Run: headless pygame with SDL's dummy video driver; simulated clock (each Clock.tick advances the game by its frame time, no real sleeping); random seed 0; keys injected as events and as key.get_pressed() state; no mouse input.
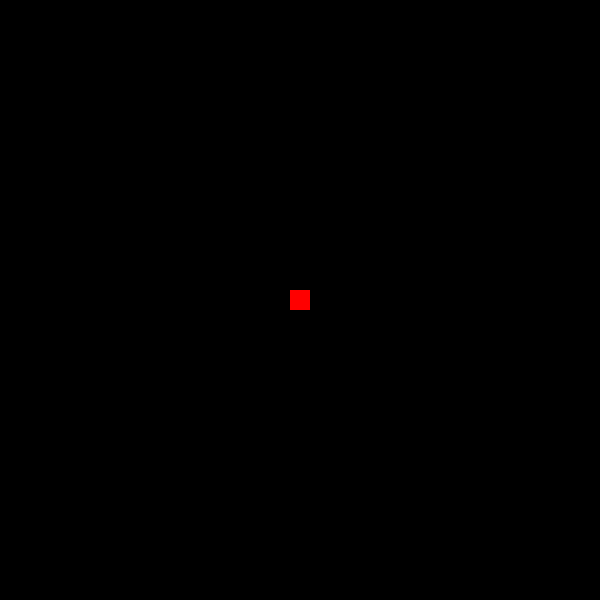
Frame 1 of 4 · flips 1–60 · no input
Frame 2 of 4 · flips 61–180 · tapped SPACE, RETURN · held RIGHT (→), D · screen unchanged from frame 1, image omitted
Frame 3 of 4 · flips 181–300 · held DOWN (↓), S · screen unchanged from frame 2, image omitted
Frame 4 of 4 · flips 301–420 · held LEFT (←), A, UP (↑), W · screen unchanged from frame 3, image omitted

The pygame program that drew these frames:

import pygame
from time import sleep
import random


class Player:
    def __init__(self, sw, sh):
        self.SCREENWIDTH = sw
        self.SCREENHEIGHT = sh
        self.w = 20
        self.h = 20
        self.x = (self.SCREENWIDTH - self.w) / 2
        self.y = (self.SCREENHEIGHT - self.h) / 2
        self.color = (255, 0, 0)
        self.x_vel = 10
        self.y_vel = 10

    def jump(self):
        pass

def draw_player(to_draw):
    global screen
    pygame.draw.rect(screen, to_draw.color, (to_draw.x, to_draw.y, to_draw.w, to_draw.h))

SCREENWIDTH = 600
SCREENHEIGHT = 600
screen = pygame.display.set_mode((SCREENWIDTH, SCREENHEIGHT))
pygame.init()

player = Player(SCREENWIDTH, SCREENHEIGHT)

running = True
jumping = 0

while running:
    #1. Erase Old
    screen.fill(0)
    #2. Make Changes
    for event in pygame.event.get():
        if event.type == pygame.QUIT:
            running = False
        if event.type == pygame.KEYDOWN:
            if event.key == pygame.K_SPACE:
                jumping = 1
        if event.type == pygame.KEYUP:
            if event.key == pygame.K_SPACE:
                jumping = 0
    if jumping:
        player.jump()
    #3. Draw New
    draw_player(player)

    #4. Update and Wait
    pygame.display.update()
    sleep(0.02)
